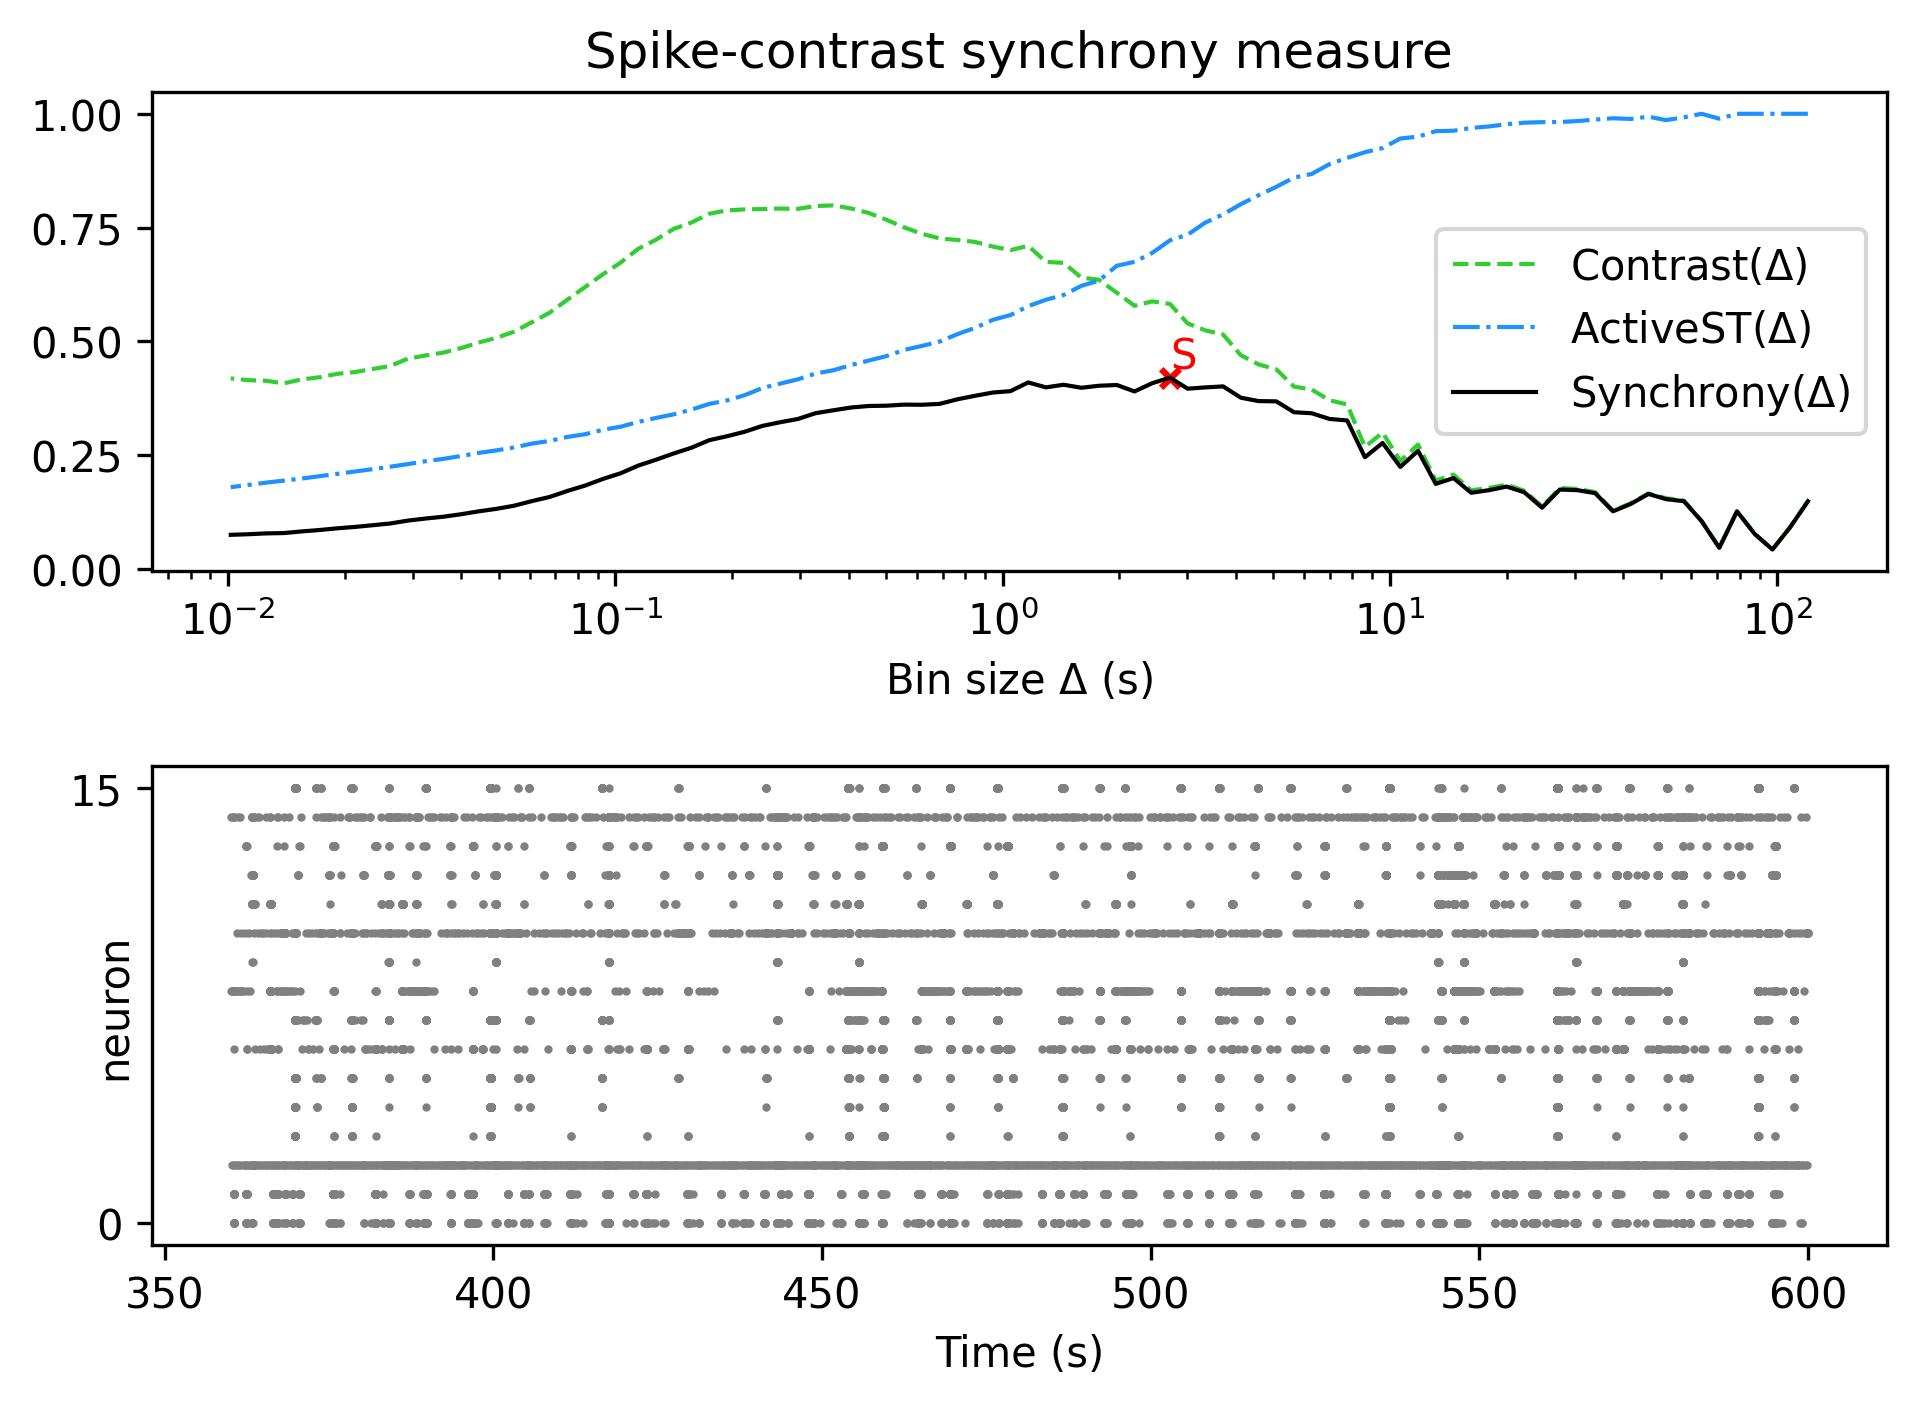

The file beside this chart, header and first rows:
, Spike-contrast (120.0 s), Spike-contrast (108.0 s), Spike-contrast (97.2 s), Spike-contrast (87.48 s), Spike-contrast (78.732 s), Spike-contrast (70.859 s), Spike-contrast (63.773 s), Spike-contrast (57.396 s), Spike-contrast (51.656 s), Spike-contrast (46.49 s), Spike-contrast (41.841 s), Spike-contrast (37.657 s), Spike-contrast (33.892 s), Spike-contrast (30.502 s), Spike-contrast (27.452 s), Spike-contrast (24.707 s), Spike-contrast (22.236 s), Spike-contrast (20.013 s), Spike-contrast (18.011 s), Spike-contrast (16.21 s), Spike-contrast (14.589 s), Spike-contrast (13.13 s), Spike-contrast (11.817 s)
0, 0.1492, 0.09223, 0.04333, 0.07731, 0.1271, 0.04695, 0.1057, 0.1494, 0.1538, 0.1653, 0.1433, 0.1271, 0.1669, 0.1735, 0.1749, 0.1351, 0.1688, 0.1814, 0.1735, 0.1678, 0.2001, 0.1874, 0.2599
